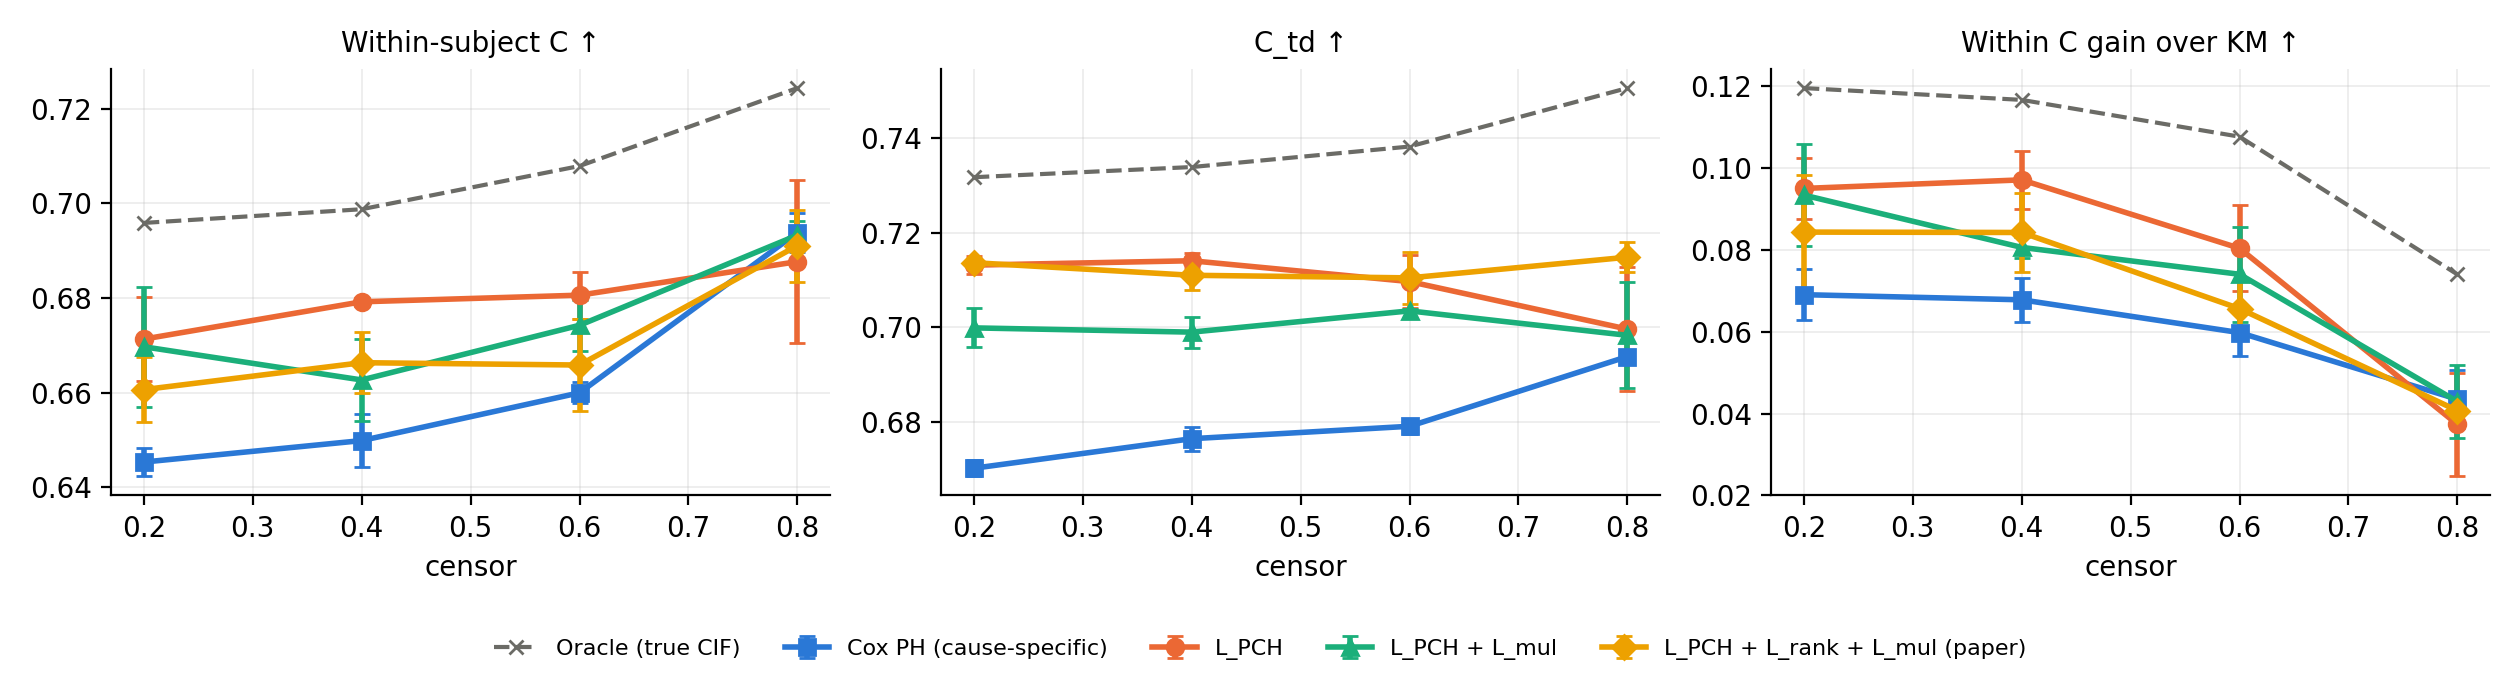

The data file committed next to this chart (first rows):
, , within_ctd, within_ctd, ctd_weighted_avg, ctd_weighted_avg, within_ctd_gain, within_ctd_gain
, , mean, std, mean, std, mean, std
value, label, , , , , , 
0.2, Cox PH (cause-specific), 0.6453, 0.003, 0.6702, 0.0017, 0.069, 0.0063
0.2, L_PCH, 0.6713, 0.0088, 0.7131, 0.0018, 0.095, 0.0073
0.2, L_PCH + L_mul, 0.6697, 0.0127, 0.6998, 0.0041, 0.0934, 0.0124
0.2, L_PCH + L_rank + L_mul (paper), 0.6606, 0.0068, 0.7136, 0.0003, 0.0843, 0.0141
0.2, Oracle (true CIF), 0.6958, 0.0063, 0.7317, 0.0038, 0.1196, 0.0114
0.4, Cox PH (cause-specific), 0.6499, 0.0056, 0.6764, 0.0025, 0.0678, 0.0053
0.4, L_PCH, 0.6792, 0.0008, 0.714, 0.0015, 0.0971, 0.007
0.4, L_PCH + L_mul, 0.6627, 0.0087, 0.6989, 0.0033, 0.0806, 0.0026
0.4, L_PCH + L_rank + L_mul (paper), 0.6663, 0.0064, 0.711, 0.0032, 0.0842, 0.0096
0.4, Oracle (true CIF), 0.6987, 0.0073, 0.7338, 0.004, 0.1167, 0.0111
0.6, Cox PH (cause-specific), 0.66, 0.0022, 0.679, 0.0016, 0.0598, 0.0058
0.6, L_PCH, 0.6806, 0.005, 0.7096, 0.0056, 0.0804, 0.0105
0.6, L_PCH + L_mul, 0.6742, 0.0054, 0.7034, 0.0003, 0.074, 0.0116
0.6, L_PCH + L_rank + L_mul (paper), 0.6658, 0.0097, 0.7104, 0.0055, 0.0656, 0.0068
0.6, Oracle (true CIF), 0.7079, 0.0063, 0.7382, 0.0028, 0.1077, 0.0121
0.8, Cox PH (cause-specific), 0.6938, 0.0041, 0.6938, 0.0014, 0.0435, 0.0071
0.8, L_PCH, 0.6877, 0.0172, 0.6996, 0.0131, 0.0373, 0.0126
0.8, L_PCH + L_mul, 0.6932, 0.0029, 0.6983, 0.0112, 0.0429, 0.0088
0.8, L_PCH + L_rank + L_mul (paper), 0.691, 0.0076, 0.7148, 0.0032, 0.0407, 0.0034
0.8, Oracle (true CIF), 0.7243, 0.0072, 0.7505, 0.0023, 0.074, 0.0134
